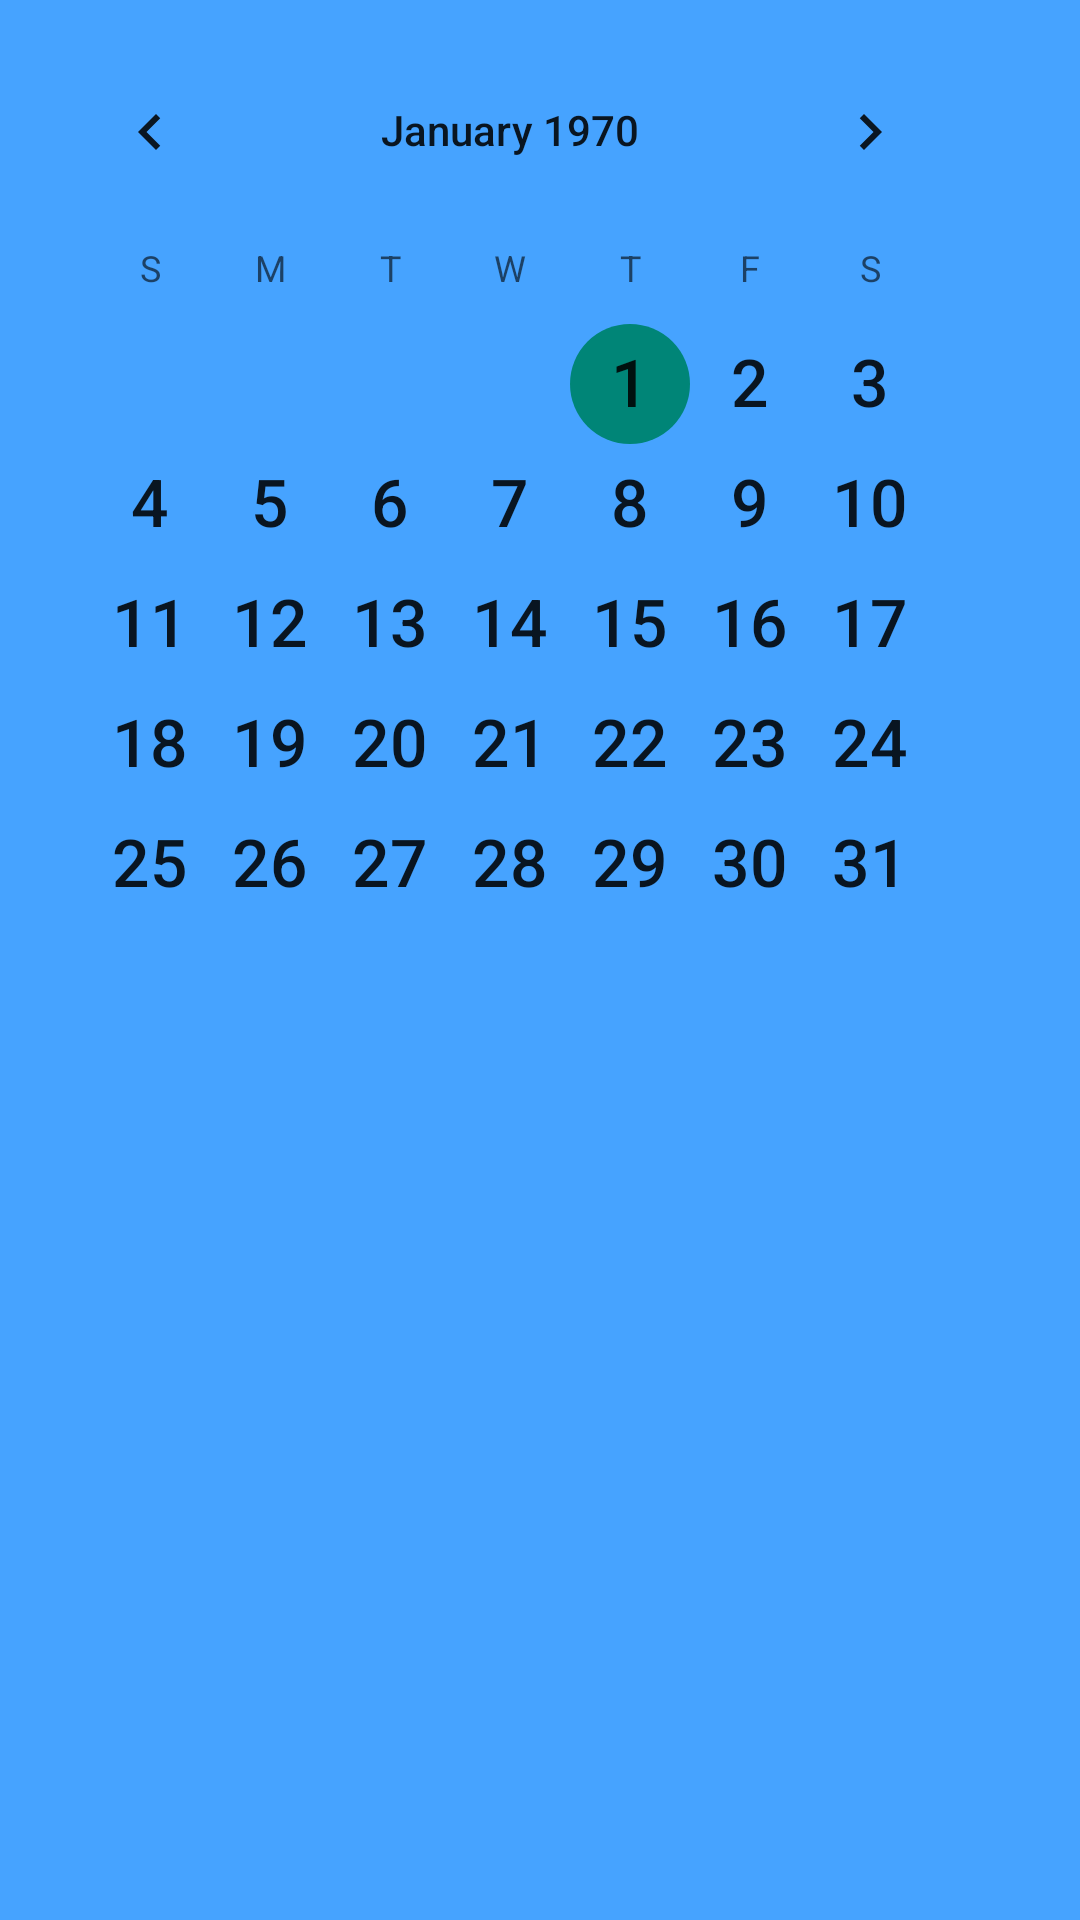

Write the Android layout XML for this screen, with the resource values it uses.
<!-- AndroidManifest.xml: application theme AppTheme -->
<!-- res/layout/calendar_view.xml -->
<?xml version="1.0" encoding="utf-8"?>
<LinearLayout xmlns:android="http://schemas.android.com/apk/res/android"
    android:layout_width="match_parent" android:layout_height="match_parent"
    android:orientation="vertical"
    android:onClick="onClick">


    <CalendarView
        android:layout_width="match_parent"
        android:layout_height="match_parent"
        android:id="@+id/CalendarView"
        android:layout_gravity="center_vertical"
        android:dateTextAppearance="@android:style/TextAppearance.Large"
        android:padding="10sp"
        android:textColor="#2828FF"
        android:background="#46A3FF"/>
        
        
        
        
        



</LinearLayout>
<!-- resources referenced by this layout -->
<resources>
  <style name="AppTheme" parent="Theme.AppCompat.Light.DarkActionBar">
          
      </style>
</resources>
